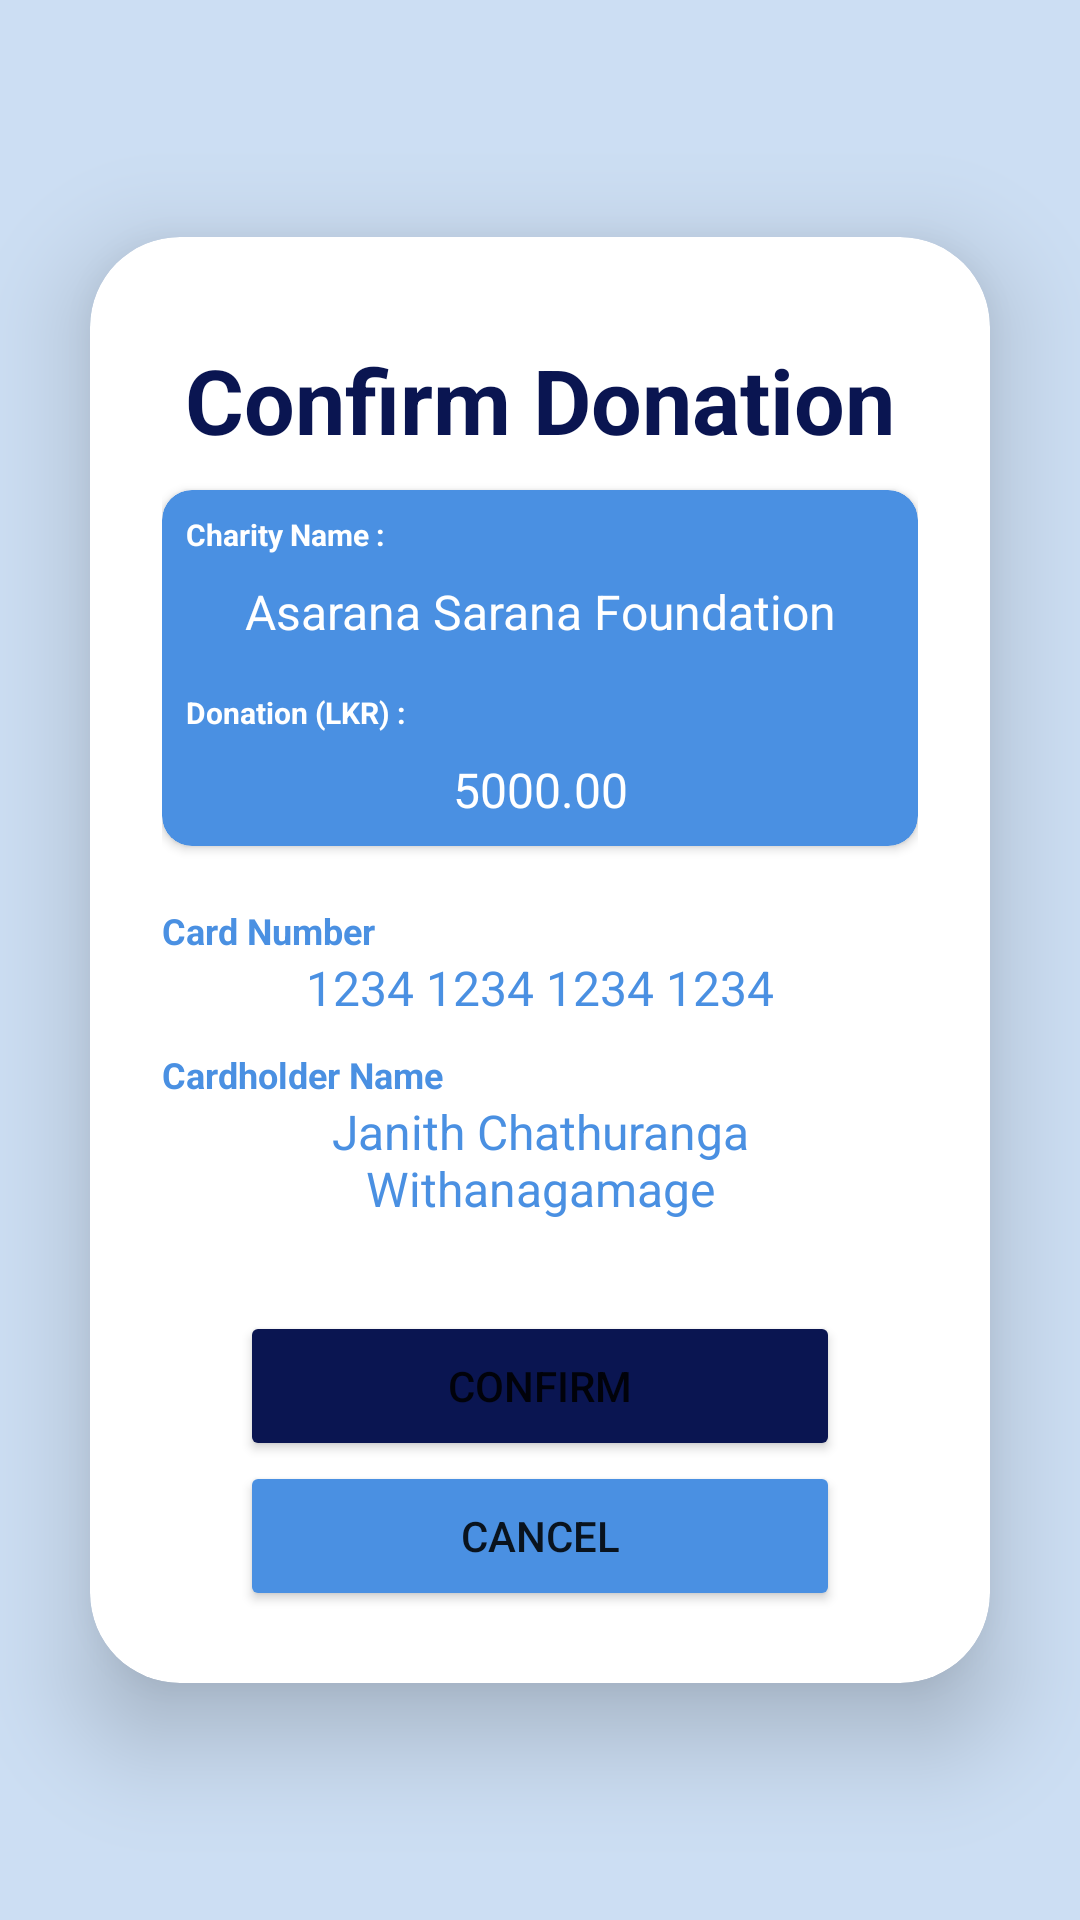

Android layout source for this screen:
<!-- AndroidManifest.xml: application theme Theme.MADProject -->
<!-- res/layout/fragment_confirm_donation.xml -->
<?xml version="1.0" encoding="utf-8"?>
<LinearLayout xmlns:android="http://schemas.android.com/apk/res/android"
    xmlns:app="http://schemas.android.com/apk/res-auto"
    xmlns:tools="http://schemas.android.com/tools"
    android:layout_width="match_parent"
    android:layout_height="match_parent"
    android:orientation="vertical"
    tools:context=".SignupActivity"
    android:background="@color/blue2"
    android:gravity="center">

    <androidx.cardview.widget.CardView
        android:layout_width="match_parent"
        android:layout_height="wrap_content"
        android:layout_margin="30dp"
        app:cardCornerRadius="30dp"
        app:cardElevation="20dp"
        android:background="@color/white">

        <LinearLayout
            android:layout_width="match_parent"
            android:layout_height="wrap_content"
            android:orientation="vertical"
            android:layout_gravity="center_horizontal"
            android:padding="24dp">

            <TextView
                android:layout_width="match_parent"
                android:layout_height="wrap_content"
                android:text="Confirm Donation"
                android:id="@+id/tv_login"
                android:textSize="30dp"
                android:textAlignment="center"
                android:textStyle="bold"
                android:textColor="@color/blue3"
                android:paddingTop="10dp"
                android:paddingBottom="10dp"/>

            <androidx.cardview.widget.CardView
                android:layout_width="match_parent"
                android:layout_height="wrap_content"
                android:backgroundTint="@color/blue1"
                app:cardCornerRadius="10dp">

                <LinearLayout
                    android:layout_width="match_parent"
                    android:layout_height="match_parent"
                    android:orientation="vertical">

                    <TextView
                        android:layout_width="match_parent"
                        android:layout_height="wrap_content"
                        android:text="Charity Name :"
                        android:padding="8dp"
                        android:textColor="@color/white"
                        android:textStyle="bold"
                        android:textSize="10dp">
                    </TextView>
                    <TextView
                        android:id="@+id/tv_conDon_chari_name"
                        android:layout_width="match_parent"
                        android:layout_height="wrap_content"
                        android:text="Asarana Sarana Foundation"
                        android:textSize="16dp"
                        android:textColor="@color/white"
                        android:gravity="center"
                        android:layout_marginBottom="8dp">
                    </TextView>

                    <TextView
                        android:layout_width="match_parent"
                        android:layout_height="wrap_content"
                        android:text="Donation (LKR) :"
                        android:padding="8dp"
                        android:textColor="@color/white"
                        android:textStyle="bold"
                        android:textSize="10dp">

                    </TextView>

                    <TextView
                        android:id="@+id/tv_conDon_chari_amount"
                        android:layout_width="match_parent"
                        android:layout_height="wrap_content"
                        android:text="5000.00"
                        android:textSize="16dp"
                        android:textColor="@color/white"
                        android:gravity="center"
                        android:layout_marginBottom="8dp">
                    </TextView>



                </LinearLayout>



            </androidx.cardview.widget.CardView>



            <TextView
                android:layout_width="match_parent"
                android:layout_height="wrap_content"
                android:text="Card Number"
                android:textColor="@color/blue1"
                android:textStyle="bold"
                android:paddingTop="20dp"
                android:textSize="12sp">
            </TextView>

            <TextView
                android:id="@+id/tv_conDon_cNo"
                android:layout_width="match_parent"
                android:layout_height="wrap_content"
                android:text="1234 1234 1234 1234"
                android:gravity="center"
                android:textColor="@color/blue1"
                android:textSize="16dp">
            </TextView>


            <TextView
                android:layout_width="match_parent"
                android:layout_height="wrap_content"
                android:text="Cardholder Name"
                android:textColor="@color/blue1"
                android:paddingTop="10dp"
                android:textSize="12sp"
                android:textStyle="bold">
            </TextView>

            <TextView
                android:id="@+id/TV_conDon_cName"
                android:layout_width="match_parent"
                android:layout_height="wrap_content"
                android:text="Janith Chathuranga Withanagamage"
                android:gravity="center"
                android:textColor="@color/blue1"
                android:textSize="16dp"
                >
            </TextView>


            <LinearLayout
                android:layout_width="match_parent"
                android:layout_height="match_parent"
                android:gravity="center_horizontal"
                android:orientation="vertical">

                <Button
                    android:layout_width="@dimen/btnWidth"
                    android:layout_height="@dimen/btnHeight"
                    android:id="@+id/btn_pay_confirm"
                    android:text="Confirm"
                    android:textSize="14sp"
                    android:layout_marginTop="30dp"
                    android:backgroundTint="@color/blue3">

                </Button>

                <Button
                    android:layout_width="@dimen/btnWidth"
                    android:layout_height="@dimen/btnHeight"
                    android:id="@+id/btn_pay_cancel"
                    android:text="Cancel"
                    android:textSize="14sp"
                    android:backgroundTint="@color/blue1">

                </Button>

            </LinearLayout>



        </LinearLayout>
    </androidx.cardview.widget.CardView>


</LinearLayout>
<!-- resources referenced by this layout -->
<resources>
  <color name="blue1">#4a90e2</color>
  <color name="blue2">#ccdef3</color>
  <color name="blue3">#0a1551</color>
  <color name="white">#FFFFFFFF</color>
  <dimen name="btnHeight">50dp</dimen>
  <dimen name="btnWidth">200dp</dimen>
  <style name="Theme.MADProject" parent="Theme.MaterialComponents.DayNight.NoActionBar">
  
      </style>
</resources>
